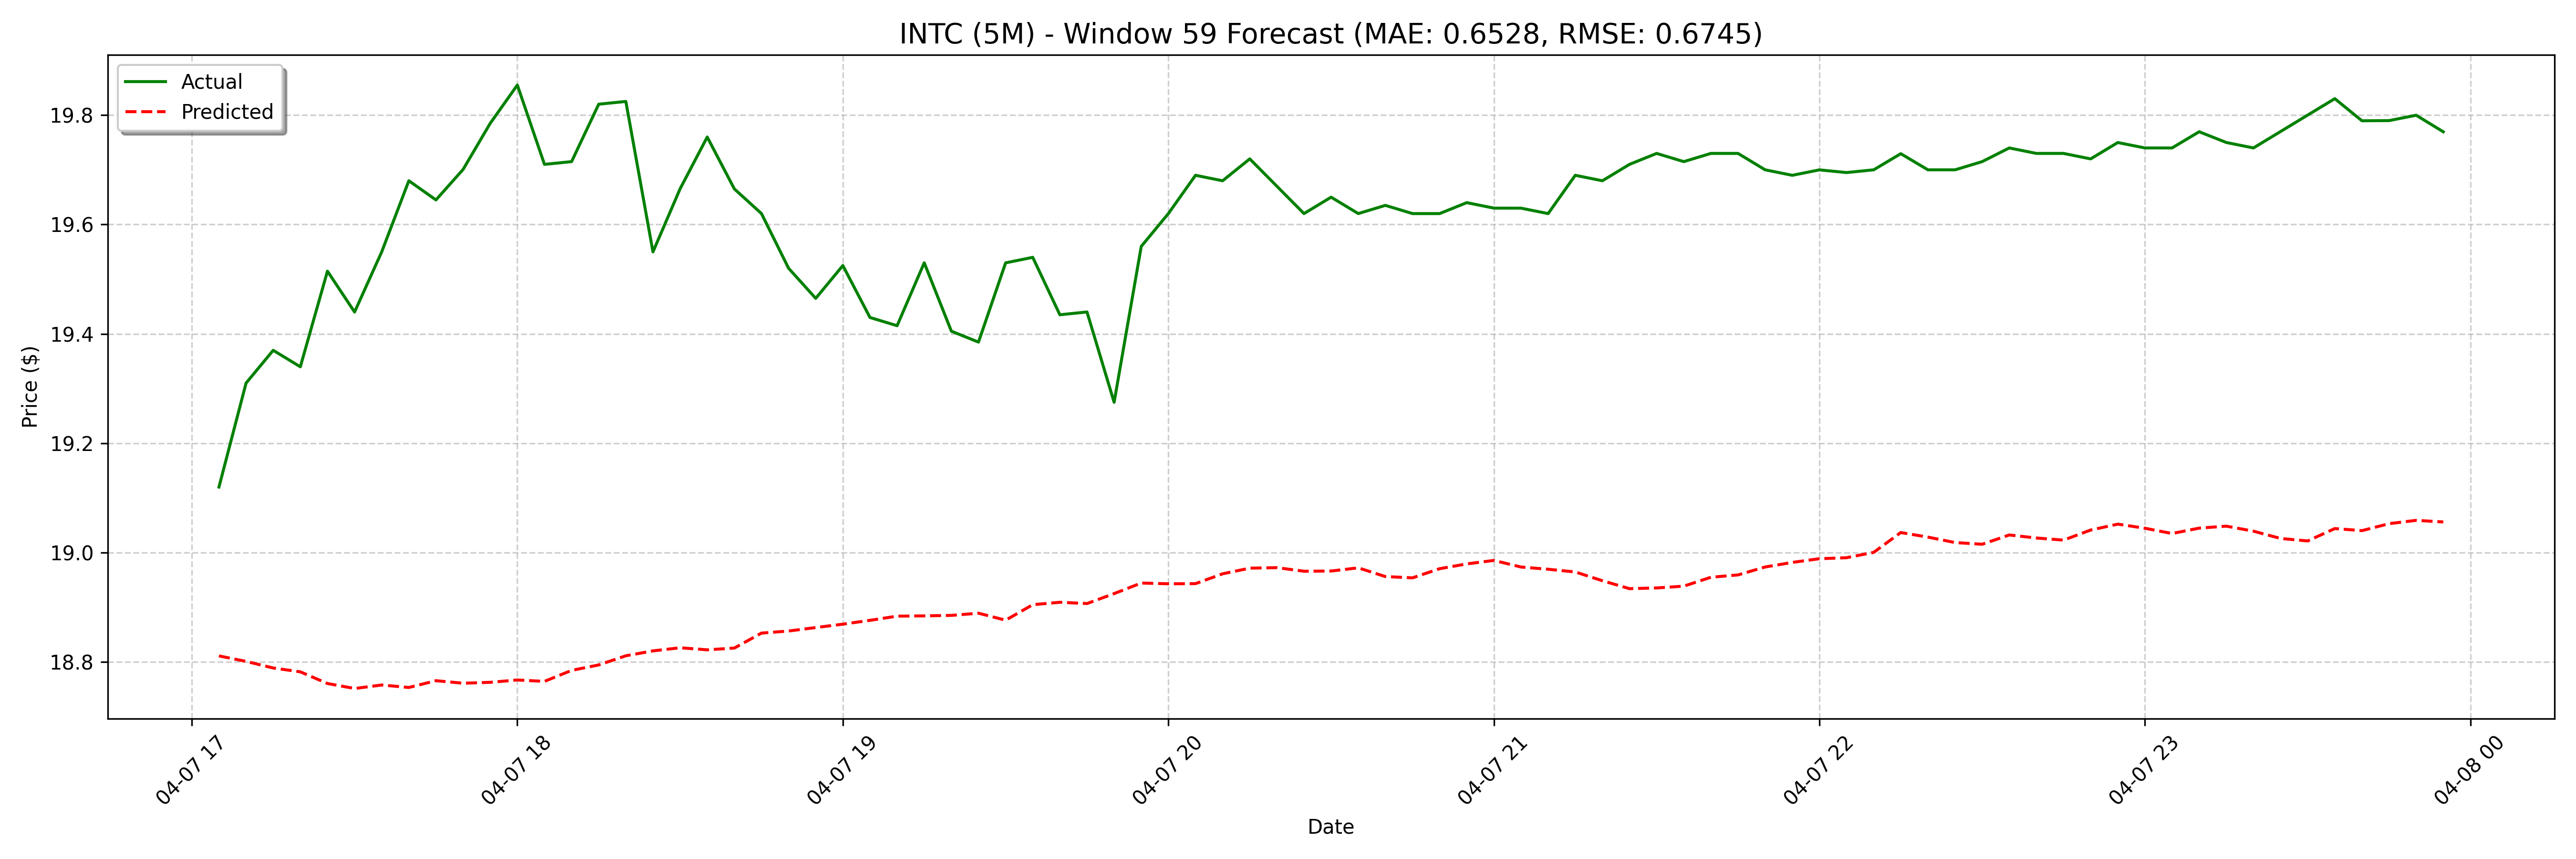

Values plotted in this chart, from the file beside it:
date, actual, forecast
2025-04-07 17:05:00, 19.12, 18.81
2025-04-07 17:10:00, 19.31, 18.8
2025-04-07 17:15:00, 19.37, 18.79
2025-04-07 17:20:00, 19.34, 18.78
2025-04-07 17:25:00, 19.51, 18.76
2025-04-07 17:30:00, 19.44, 18.75
2025-04-07 17:35:00, 19.55, 18.76
2025-04-07 17:40:00, 19.68, 18.75
2025-04-07 17:45:00, 19.65, 18.77
2025-04-07 17:50:00, 19.7, 18.76
2025-04-07 17:55:00, 19.78, 18.76
2025-04-07 18:00:00, 19.85, 18.77
2025-04-07 18:05:00, 19.71, 18.76
2025-04-07 18:10:00, 19.72, 18.78
2025-04-07 18:15:00, 19.82, 18.79
2025-04-07 18:20:00, 19.83, 18.81
2025-04-07 18:25:00, 19.55, 18.82
2025-04-07 18:30:00, 19.67, 18.83
2025-04-07 18:35:00, 19.76, 18.82
2025-04-07 18:40:00, 19.67, 18.83
2025-04-07 18:45:00, 19.62, 18.85
2025-04-07 18:50:00, 19.52, 18.86
2025-04-07 18:55:00, 19.47, 18.86
2025-04-07 19:00:00, 19.52, 18.87
2025-04-07 19:05:00, 19.43, 18.88
2025-04-07 19:10:00, 19.42, 18.88
2025-04-07 19:15:00, 19.53, 18.88
2025-04-07 19:20:00, 19.41, 18.89
2025-04-07 19:25:00, 19.39, 18.89
2025-04-07 19:30:00, 19.53, 18.88
2025-04-07 19:35:00, 19.54, 18.9
2025-04-07 19:40:00, 19.43, 18.91
2025-04-07 19:45:00, 19.44, 18.91
2025-04-07 19:50:00, 19.27, 18.93
2025-04-07 19:55:00, 19.56, 18.94
2025-04-07 20:00:00, 19.62, 18.94
2025-04-07 20:05:00, 19.69, 18.94
2025-04-07 20:10:00, 19.68, 18.96
2025-04-07 20:15:00, 19.72, 18.97
2025-04-07 20:20:00, 19.67, 18.97
2025-04-07 20:25:00, 19.62, 18.97
2025-04-07 20:30:00, 19.65, 18.97
2025-04-07 20:35:00, 19.62, 18.97
2025-04-07 20:40:00, 19.64, 18.96
2025-04-07 20:45:00, 19.62, 18.95
2025-04-07 20:50:00, 19.62, 18.97
2025-04-07 20:55:00, 19.64, 18.98
2025-04-07 21:00:00, 19.63, 18.99
2025-04-07 21:05:00, 19.63, 18.97
2025-04-07 21:10:00, 19.62, 18.97
2025-04-07 21:15:00, 19.69, 18.96
2025-04-07 21:20:00, 19.68, 18.95
2025-04-07 21:25:00, 19.71, 18.93
2025-04-07 21:30:00, 19.73, 18.94
2025-04-07 21:35:00, 19.71, 18.94
2025-04-07 21:40:00, 19.73, 18.96
2025-04-07 21:45:00, 19.73, 18.96
2025-04-07 21:50:00, 19.7, 18.97
2025-04-07 21:55:00, 19.69, 18.98
2025-04-07 22:00:00, 19.7, 18.99
... 68 more rows
